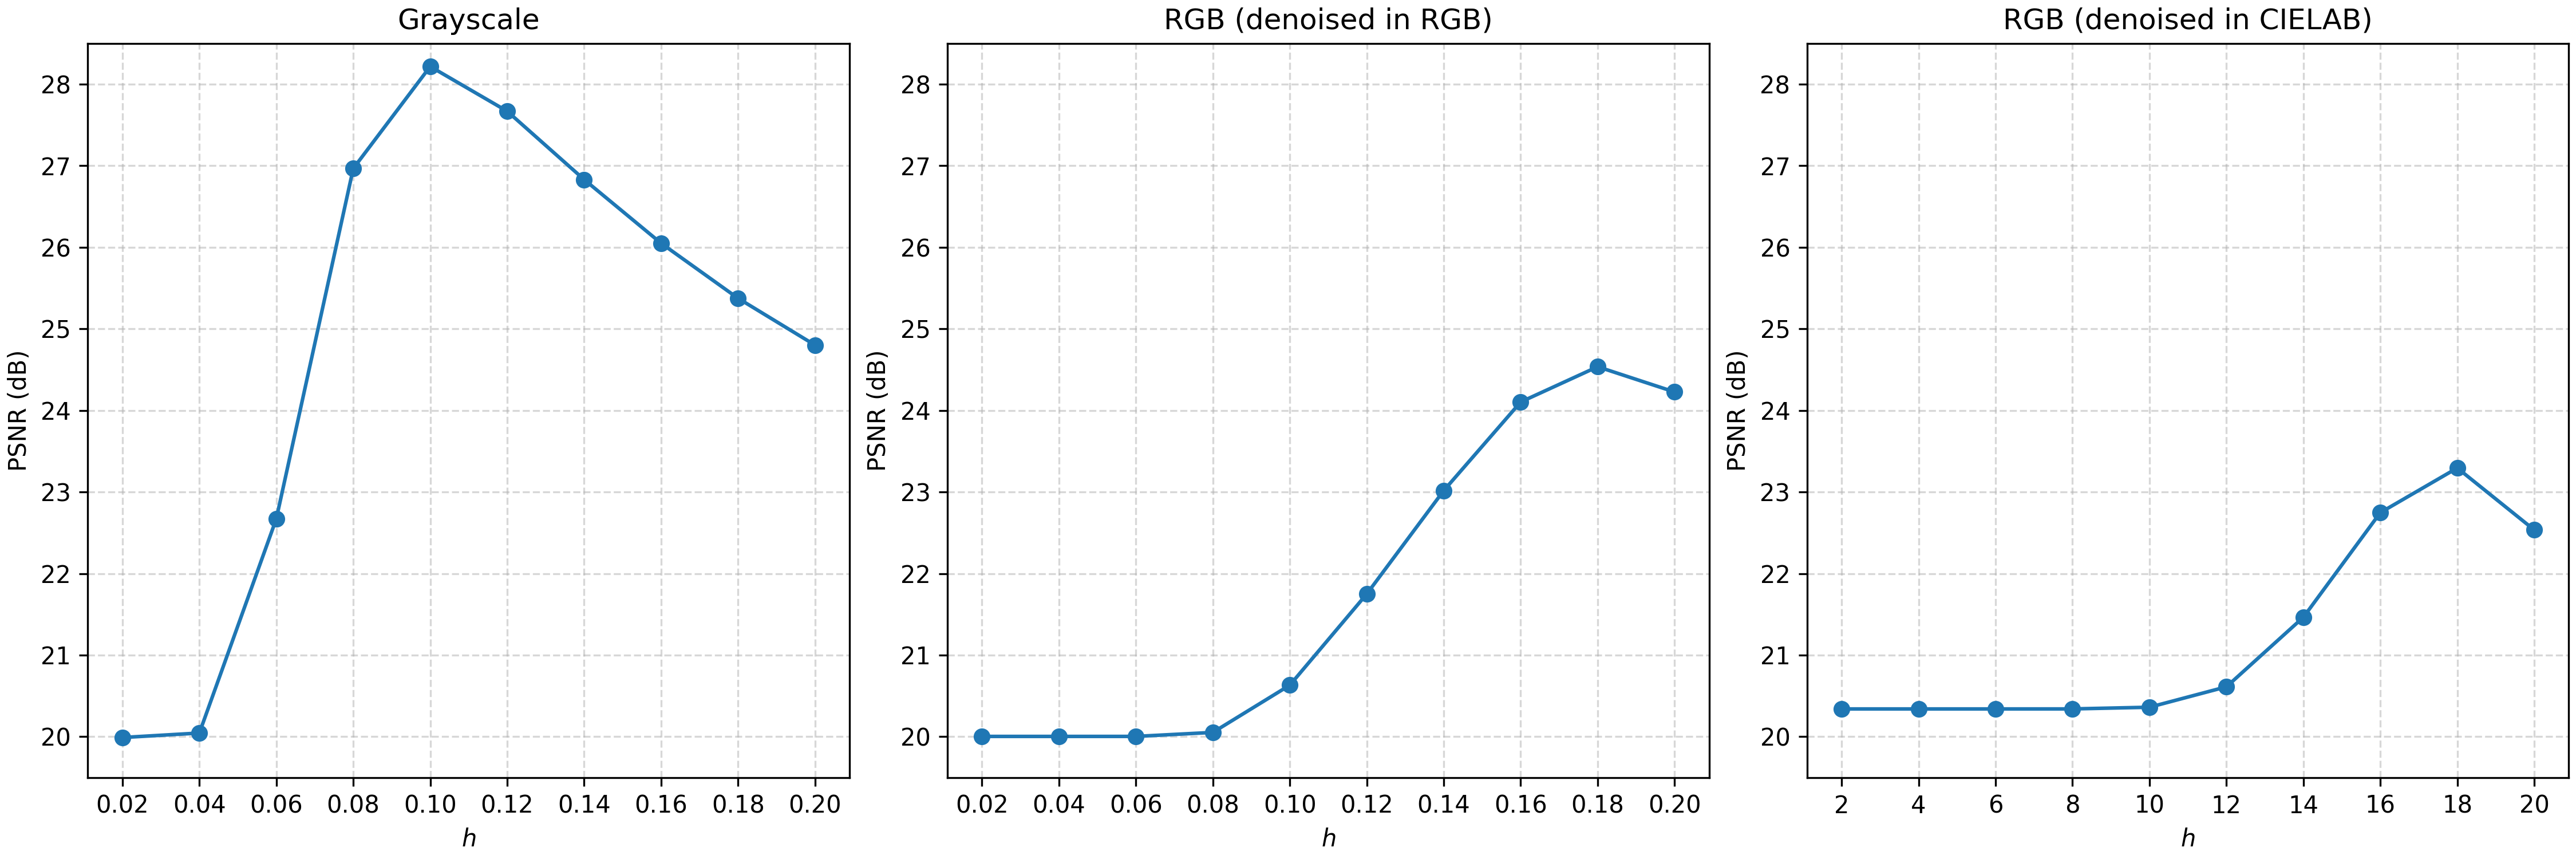

Data behind this chart, as committed beside it:
h, MSE, PSNR, SSIM, Perceptual, Method
0.02, 0.01002, 19.99, 0.3236, 0.6601, Grayscale
0.04, 0.009897, 20.04, 0.3257, 0.6571, Grayscale
0.06, 0.005407, 22.67, 0.4534, 0.4827, Grayscale
0.08, 0.002012, 26.96, 0.67, 0.2619, Grayscale
0.1, 0.001508, 28.22, 0.7528, 0.2017, Grayscale
0.12, 0.001711, 27.67, 0.7704, 0.2043, Grayscale
0.14, 0.002075, 26.83, 0.7652, 0.227, Grayscale
0.16, 0.002484, 26.05, 0.7518, 0.2566, Grayscale
0.18, 0.002901, 25.37, 0.7358, 0.289, Grayscale
0.2, 0.003311, 24.8, 0.7195, 0.3222, Grayscale
0.02, 0.009992, 20, 0.6535, 0.1972, RGB (denoised in RGB)
0.04, 0.009992, 20, 0.6535, 0.1972, RGB (denoised in RGB)
0.06, 0.009992, 20, 0.6535, 0.1972, RGB (denoised in RGB)
0.08, 0.00988, 20.05, 0.6551, 0.1931, RGB (denoised in RGB)
0.1, 0.008646, 20.63, 0.683, 0.1474, RGB (denoised in RGB)
0.12, 0.006683, 21.75, 0.7556, 0.09899, RGB (denoised in RGB)
0.14, 0.004992, 23.02, 0.8053, 0.09354, RGB (denoised in RGB)
0.16, 0.003888, 24.1, 0.8197, 0.1131, RGB (denoised in RGB)
0.18, 0.00352, 24.53, 0.8093, 0.1499, RGB (denoised in RGB)
0.2, 0.00378, 24.23, 0.7842, 0.1951, RGB (denoised in RGB)
2.0, 0.009246, 20.34, 0.6638, 0.1908, RGB (denoised in CIELAB)
4.0, 0.009246, 20.34, 0.6638, 0.1908, RGB (denoised in CIELAB)
6.0, 0.009246, 20.34, 0.6638, 0.1908, RGB (denoised in CIELAB)
8.0, 0.009246, 20.34, 0.6638, 0.1908, RGB (denoised in CIELAB)
10.0, 0.009202, 20.36, 0.6645, 0.1893, RGB (denoised in CIELAB)
12.0, 0.008687, 20.61, 0.6738, 0.173, RGB (denoised in CIELAB)
14.0, 0.007138, 21.46, 0.707, 0.1354, RGB (denoised in CIELAB)
16.0, 0.005313, 22.75, 0.7477, 0.1176, RGB (denoised in CIELAB)
18.0, 0.004684, 23.29, 0.752, 0.1499, RGB (denoised in CIELAB)
20.0, 0.005578, 22.53, 0.7135, 0.2222, RGB (denoised in CIELAB)
